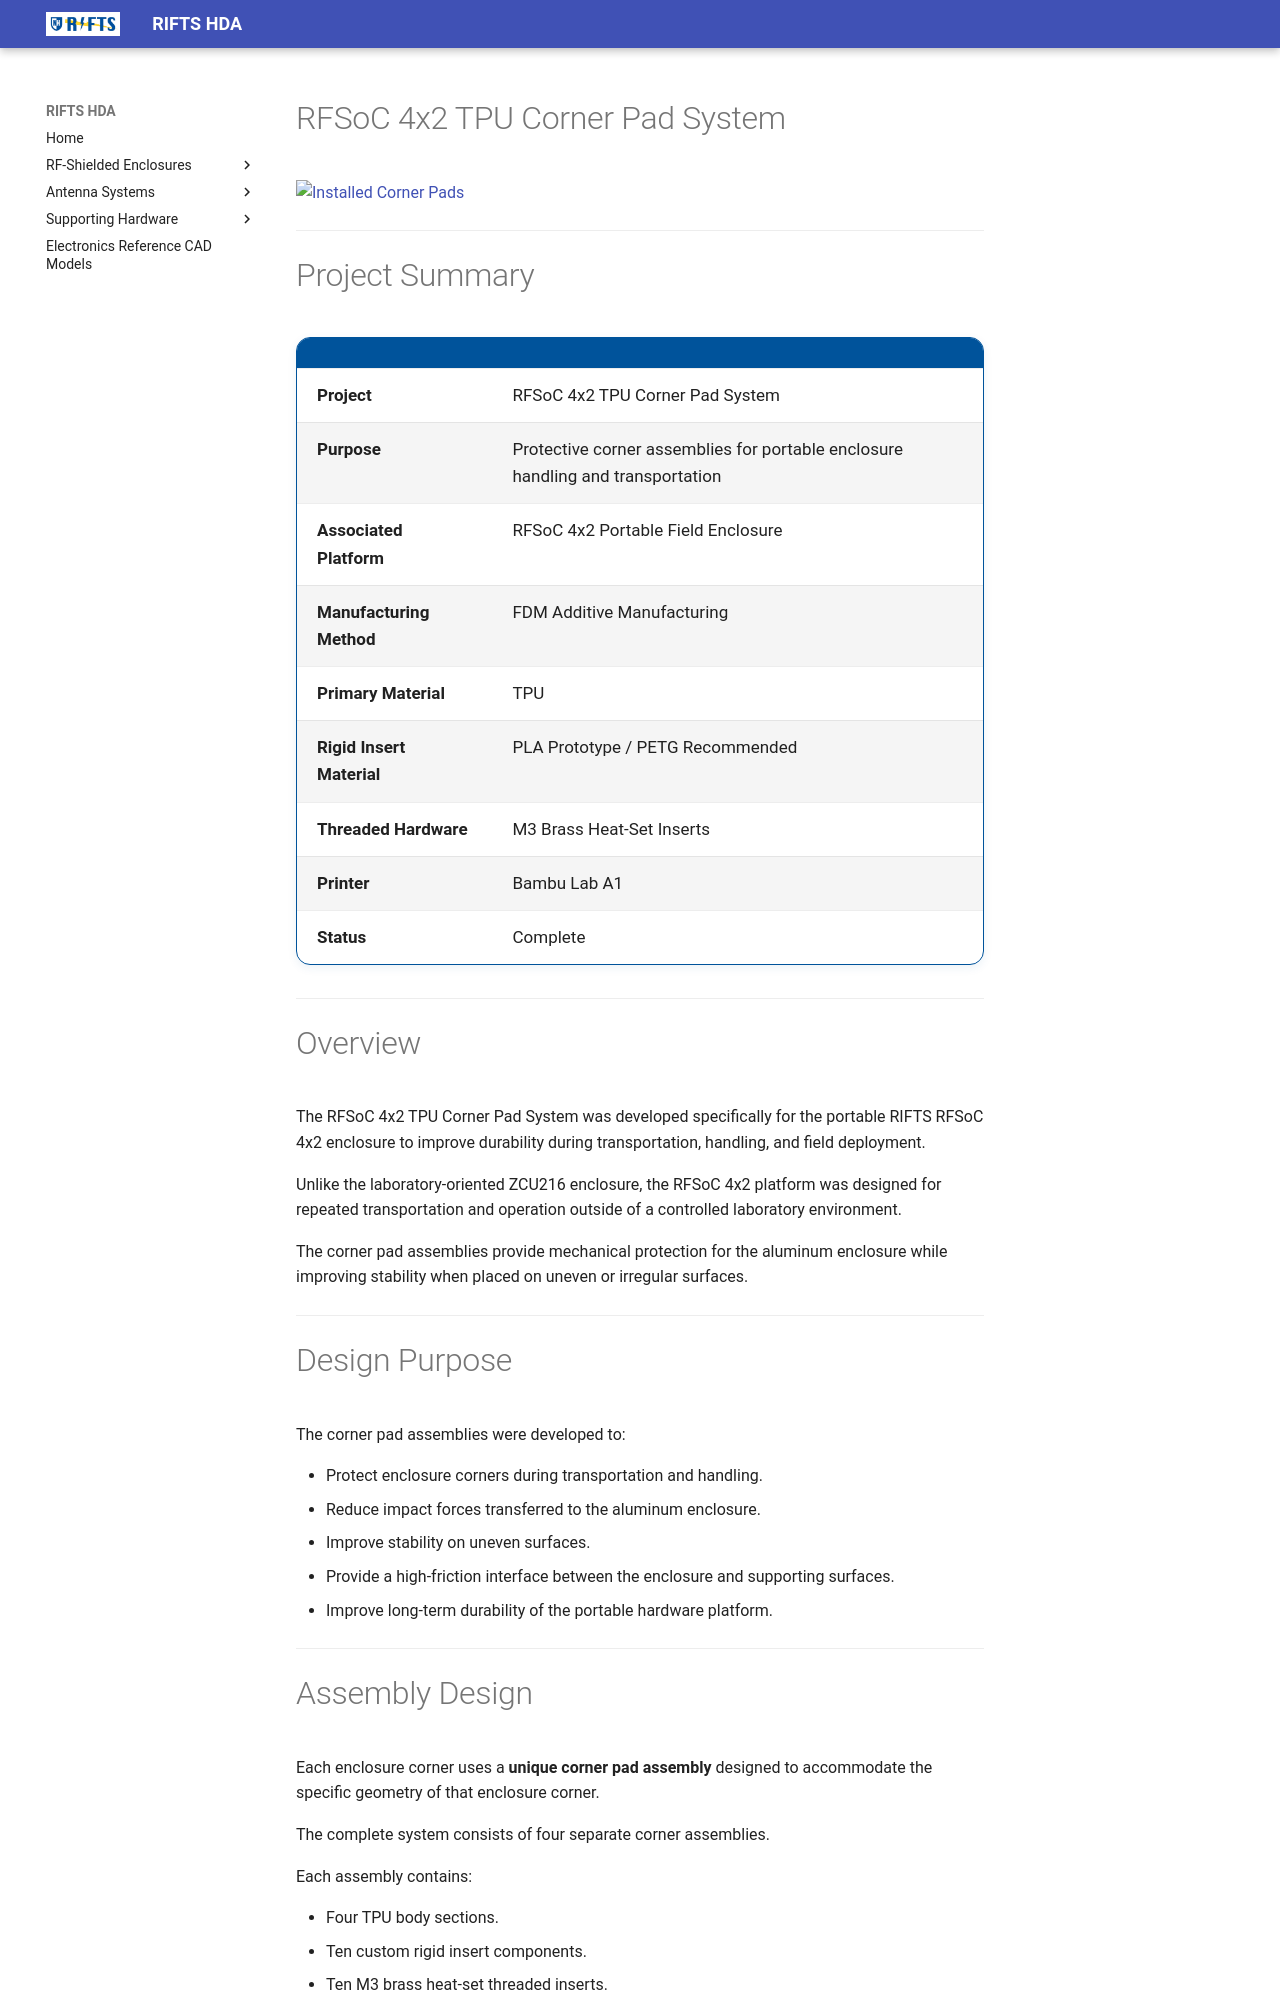

repository: RIFTS-UNH/RIFTS-Hardware · page: hardware/tpu-pads/rfsoc-4x2-corner-pads/index.html · generator: mkdocs

# RFSoC 4x2 TPU Corner Pad System

![Installed Corner Pads](../../../images/accessories/corner_pads_installed.jpg)

---

# Project Summary

| | |
|---|---|
| **Project** | RFSoC 4x2 TPU Corner Pad System |
| **Purpose** | Protective corner assemblies for portable enclosure handling and transportation |
| **Associated Platform** | RFSoC 4x2 Portable Field Enclosure |
| **Manufacturing Method** | FDM Additive Manufacturing |
| **Primary Material** | TPU |
| **Rigid Insert Material** | PLA Prototype / PETG Recommended |
| **Threaded Hardware** | M3 Brass Heat-Set Inserts |
| **Printer** | Bambu Lab A1 |
| **Status** | Complete |

---

# Overview

The RFSoC 4x2 TPU Corner Pad System was developed specifically for the portable RIFTS RFSoC 4x2 enclosure to improve durability during transportation, handling, and field deployment.

Unlike the laboratory-oriented ZCU216 enclosure, the RFSoC 4x2 platform was designed for repeated transportation and operation outside of a controlled laboratory environment.

The corner pad assemblies provide mechanical protection for the aluminum enclosure while improving stability when placed on uneven or irregular surfaces.

---

# Design Purpose

The corner pad assemblies were developed to:

- Protect enclosure corners during transportation and handling.
- Reduce impact forces transferred to the aluminum enclosure.
- Improve stability on uneven surfaces.
- Provide a high-friction interface between the enclosure and supporting surfaces.
- Improve long-term durability of the portable hardware platform.

---
